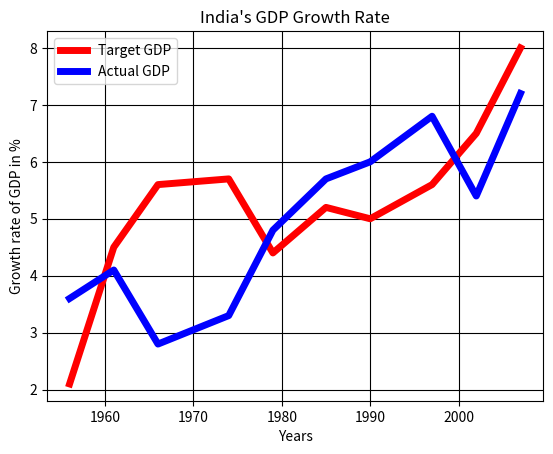

Reproduce this figure in Python.
from matplotlib import pyplot as plt 

years = [1956, 1961, 1966, 1974, 1979, 1985, 1990, 1997, 2002, 2007]
targetGDP = [2.1, 4.5, 5.6, 5.7, 4.4, 5.2, 5.0, 5.6, 6.5, 8.0]
actualGDP = [3.6, 4.1, 2.8, 3.3, 4.8, 5.7, 6.0, 6.8, 5.4, 7.2]

plt.plot(years, targetGDP, color='red', linewidth=5, label='Target GDP')
plt.plot(years, actualGDP, color='blue', linewidth=5, label='Actual GDP')

plt.title('India\'s GDP Growth Rate')
plt.xlabel('Years')
plt.ylabel('Growth rate of GDP in %')
plt.legend()
plt.grid(True, color='k')

plt.show()